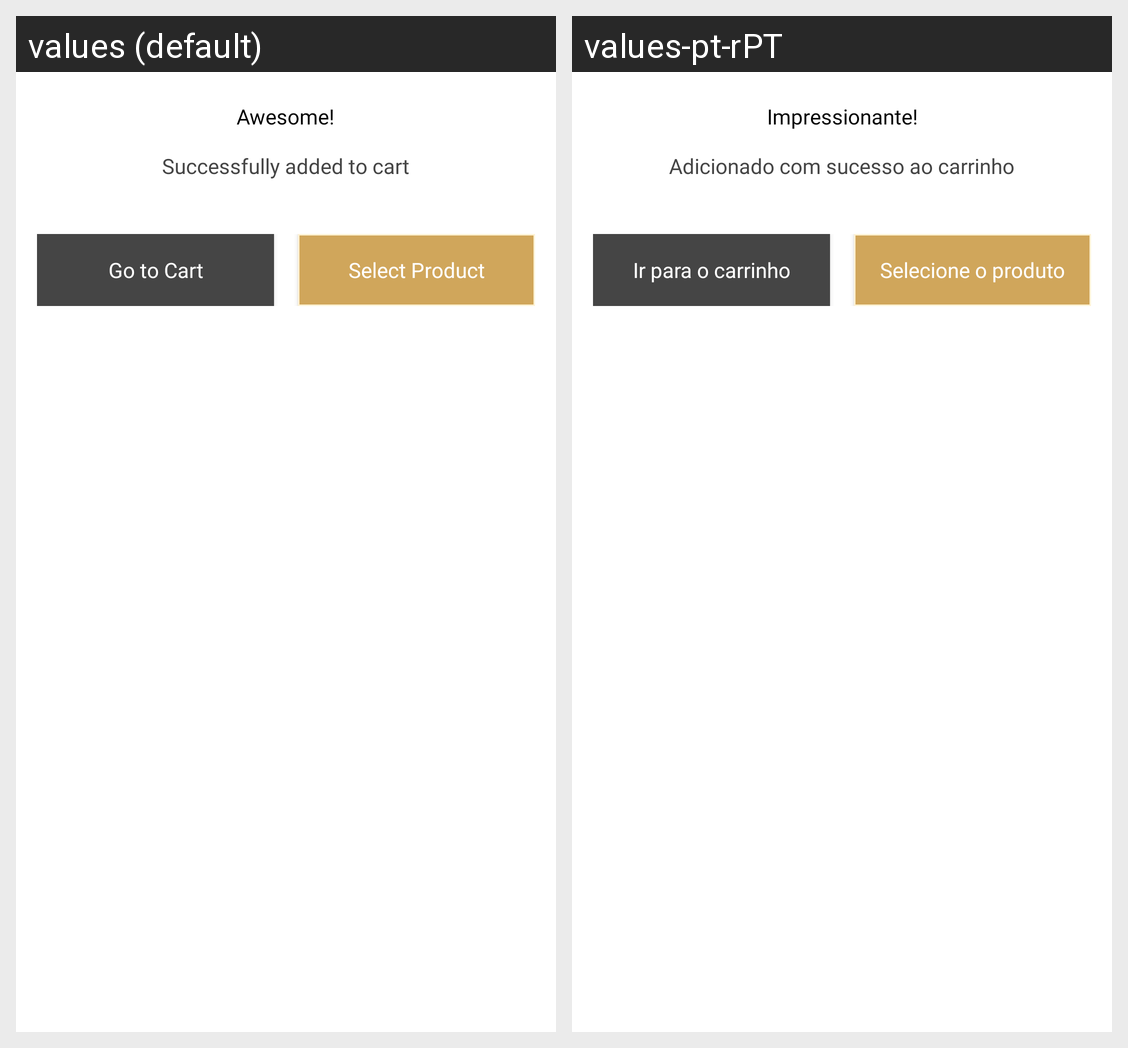

Strings drawn on this Android screen and how each of the app's shown locales translates them:
Android screen res/layout/successfully_added_dialog.xml rendered under 2 locales, left to right: values (default), values-pt-rPT. Device: Nexus 5 (rendered at 1080×1920; each locale shown at half size, 540×960, under a caption strip naming it); theme Theme.Salon.
Strings drawn on this screen, with the default value and each locale's value (text and hints the layout hard-codes, and strings that could not be matched under every locale, appear in the picture but are not listed):

awesome
  values: Awesome!
  values-pt-rPT: Impressionante!

successfully_added_to_cart
  values: Successfully added to cart
  values-pt-rPT: Adicionado com sucesso ao carrinho

go_to_cart
  values: Go to Cart
  values-pt-rPT: Ir para o carrinho

select_product
  values: Select Product
  values-pt-rPT: Selecione o produto
